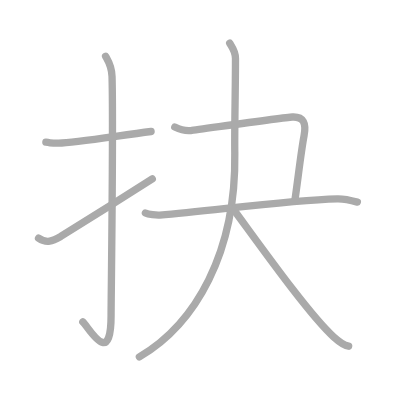
t = 0.00 s
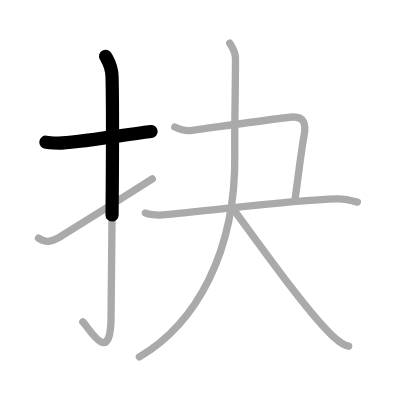
t = 1.50 s
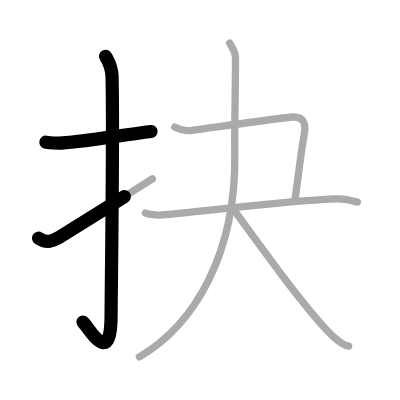
t = 2.75 s
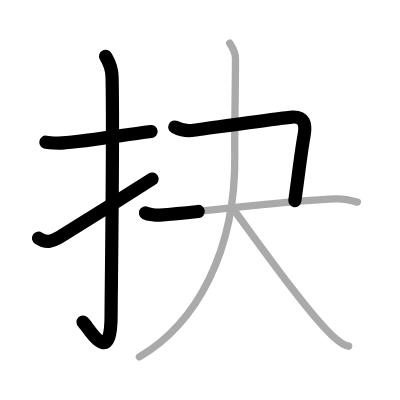
t = 4.25 s
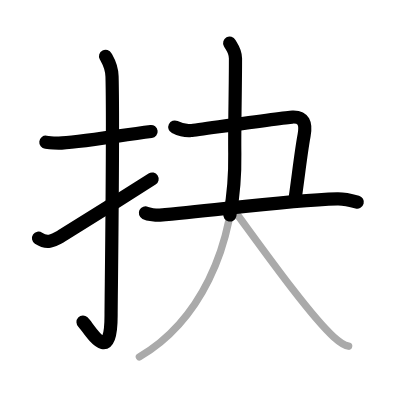
t = 5.50 s
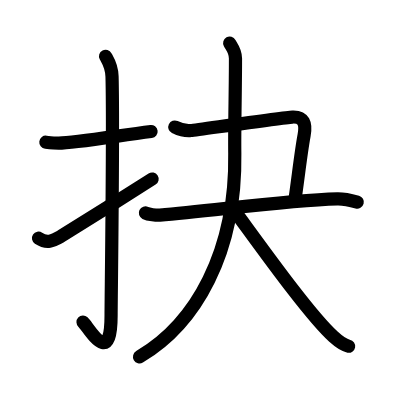
t = 7.00 s

The animated SVG that drew these frames (rendered in a browser with its animation timeline set to each time). Animation: 7 SMIL elements (animate=7); one cycle of 7.00 s.

<?xml version="1.0" standalone="no"?>
<!DOCTYPE svg PUBLIC "-//W3C//DTD SVG 1.1//EN"   "http://www.w3.org/Graphics/SVG/1.1/DTD/svg11.dtd">
<svg width="400px" height="400px"  version="1.1" xmlns="http://www.w3.org/2000/svg">
  <defs>
    <marker id="Triangle" viewBox="0 0 10 10" refX="0" refY="5" markerUnits="strokeWidth" markerWidth="3" style="stroke-opacity:0%;fill:#aaaaaa;" markerHeight="2" orient="auto">
      <path d="M 0 0 L 10 5 L 0 10 z" />
    </marker>
    
    <marker id="Arrow" viewBox="0 0 10 10" refX="5" refY="5" markerUnits="strokeWidth" markerWidth="1.8" style="stroke-opacity:0%;fill:#770000;" markerHeight="2" orient="auto">
      <path d="M 0 4 L 6 4 L 4 1 L 10 5 L 4 9 L 6 6 L 0 6 z" />
        <circle cx="5" cy="5" r="5" />
      </marker>
    
    <marker id="TriangleRed" viewBox="0 0 10 10" refX="0" refY="5" markerUnits="strokeWidth" markerWidth="3" style="stroke-opacity:0%;fill:#CC0000;" markerHeight="2" orient="auto">
      <path d="M 0 0 L 10 5 L 0 10 z" />
    </marker>
    
    <marker id="ArrowRed" viewBox="0 0 10 10" refX="5" refY="5" markerUnits="strokeWidth" markerWidth="1.8" style="stroke-opacity:0%;fill:#CC0000;" markerHeight="2" orient="auto">
      <path d="M 0 4 L 6 4 L 4 1 L 10 5 L 4 9 L 6 6 L 0 6 z" />
        <circle cx="5" cy="5" r="5" />
      </marker>
    
  </defs>
  
  <path style="fill:#ffffff; fill-opacity:100%; fill-rule:evenodd; stroke-width:0;" d="M 0 0 L 400px 0 L 400px 400px L 0 400px L 0 0" />

  <g transform="scale(3.6697247706422 3.6697247706422)">
<path style="fill:none; fill-opacity:0%; fill-rule:evenodd; stroke:#aaaaaa; stroke-opacity:100%; stroke-width: 1.5pt; stroke-linejoin:round; stroke-linecap:round;" d="M12.5 38.75C14.58 39 13.75 39 16 39c4.26 0 16-2 25.17-3.17"></path>
<path style="fill:none; fill-opacity:0%; fill-rule:evenodd; stroke:#aaaaaa; stroke-opacity:100%; stroke-width: 1.5pt; stroke-linejoin:round; stroke-linecap:round;" d="M28.77 15.33c0.48 0.92 1.67 2.49 1.76 5.52c0.4 14.55-0.26 60.16-0.26 65.12c0 14.78-6.21 3-7.71 1.75"></path>
<path style="fill:none; fill-opacity:0%; fill-rule:evenodd; stroke:#aaaaaa; stroke-opacity:100%; stroke-width: 1.5pt; stroke-linejoin:round; stroke-linecap:round;" d="M10.5 64.9c2.29 1.51 3.76 0.82 6.05-0.47c1.35-0.76 19.22-12.03 24.95-15.68"></path>
<path style="fill:none; fill-opacity:0%; fill-rule:evenodd; stroke:#aaaaaa; stroke-opacity:100%; stroke-width: 1.5pt; stroke-linejoin:round; stroke-linecap:round;" d="M47.63 34.61c1.2 0.58 2.59 1.16 4.39 0.96c1.79-0.19 25.27-3.57 27.67-3.68c3.06-0.14 3.8 1.75 3.17 5.06C82 41.5 81.25 48.5 80.33 54.75"></path>
<path style="fill:none; fill-opacity:0%; fill-rule:evenodd; stroke:#aaaaaa; stroke-opacity:100%; stroke-width: 1.5pt; stroke-linejoin:round; stroke-linecap:round;" d="M39.62 58.03c0.85 0.42 3.01 0.66 3.94 0.59c14.18-1.12 34.16-4.04 48.36-4.44c1.17-0.03 2.84 0.16 5.46 0.89"></path>
<path style="fill:none; fill-opacity:0%; fill-rule:evenodd; stroke:#aaaaaa; stroke-opacity:100%; stroke-width: 1.5pt; stroke-linejoin:round; stroke-linecap:round;" d="M62.59 11.75c0.55 1 1.58 2.08 1.58 4.17c0 8.89-0.29 19.12-0.19 25.84c0.41 27.02-10.67 46.49-26 55.49"></path>
<path style="fill:none; fill-opacity:0%; fill-rule:evenodd; stroke:#aaaaaa; stroke-opacity:100%; stroke-width: 1.5pt; stroke-linejoin:round; stroke-linecap:round;" d="M63.55 56.96c6.77 9.16 20.55 28.66 27.31 34.79c2.3 2.09 3.1 2.4 4.15 2.59"></path>

<path style="fill:none; fill-opacity:0%; fill-rule:evenodd; stroke:#000000; stroke-opacity:100%; stroke-width: 2.7pt; stroke-linejoin:round; stroke-linecap:round;" d="M12.5 38.75C14.58 39 13.75 39 16 39c4.26 0 16-2 25.17-3.17" pathLength="100" stroke-dashoffset="100" stroke-dasharray="100 105"><animate id="dashAnim1" attributeName="stroke-dashoffset" from="100" to="0" dur="1s" calcMode="linear" fill="freeze"/></path>
<path style="fill:none; fill-opacity:0%; fill-rule:evenodd; stroke:#000000; stroke-opacity:100%; stroke-width: 2.7pt; stroke-linejoin:round; stroke-linecap:round;" d="M28.77 15.33c0.48 0.92 1.67 2.49 1.76 5.52c0.4 14.55-0.26 60.16-0.26 65.12c0 14.78-6.21 3-7.71 1.75" pathLength="100" stroke-dashoffset="100" stroke-dasharray="100 105"><animate id="dashAnim2" attributeName="stroke-dashoffset" from="100" to="0" dur="1s" calcMode="linear" begin="dashAnim1.end" fill="freeze"/></path>
<path style="fill:none; fill-opacity:0%; fill-rule:evenodd; stroke:#000000; stroke-opacity:100%; stroke-width: 2.7pt; stroke-linejoin:round; stroke-linecap:round;" d="M10.5 64.9c2.29 1.51 3.76 0.82 6.05-0.47c1.35-0.76 19.22-12.03 24.95-15.68" pathLength="100" stroke-dashoffset="100" stroke-dasharray="100 105"><animate id="dashAnim3" attributeName="stroke-dashoffset" from="100" to="0" dur="1s" calcMode="linear" begin="dashAnim2.end" fill="freeze"/></path>
<path style="fill:none; fill-opacity:0%; fill-rule:evenodd; stroke:#000000; stroke-opacity:100%; stroke-width: 2.7pt; stroke-linejoin:round; stroke-linecap:round;" d="M47.63 34.61c1.2 0.58 2.59 1.16 4.39 0.96c1.79-0.19 25.27-3.57 27.67-3.68c3.06-0.14 3.8 1.75 3.17 5.06C82 41.5 81.25 48.5 80.33 54.75" pathLength="100" stroke-dashoffset="100" stroke-dasharray="100 105"><animate id="dashAnim4" attributeName="stroke-dashoffset" from="100" to="0" dur="1s" calcMode="linear" begin="dashAnim3.end" fill="freeze"/></path>
<path style="fill:none; fill-opacity:0%; fill-rule:evenodd; stroke:#000000; stroke-opacity:100%; stroke-width: 2.7pt; stroke-linejoin:round; stroke-linecap:round;" d="M39.62 58.03c0.85 0.42 3.01 0.66 3.94 0.59c14.18-1.12 34.16-4.04 48.36-4.44c1.17-0.03 2.84 0.16 5.46 0.89" pathLength="100" stroke-dashoffset="100" stroke-dasharray="100 105"><animate id="dashAnim5" attributeName="stroke-dashoffset" from="100" to="0" dur="1s" calcMode="linear" begin="dashAnim4.end" fill="freeze"/></path>
<path style="fill:none; fill-opacity:0%; fill-rule:evenodd; stroke:#000000; stroke-opacity:100%; stroke-width: 2.7pt; stroke-linejoin:round; stroke-linecap:round;" d="M62.59 11.75c0.55 1 1.58 2.08 1.58 4.17c0 8.89-0.29 19.12-0.19 25.84c0.41 27.02-10.67 46.49-26 55.49" pathLength="100" stroke-dashoffset="100" stroke-dasharray="100 105"><animate id="dashAnim6" attributeName="stroke-dashoffset" from="100" to="0" dur="1s" calcMode="linear" begin="dashAnim5.end" fill="freeze"/></path>
<path style="fill:none; fill-opacity:0%; fill-rule:evenodd; stroke:#000000; stroke-opacity:100%; stroke-width: 2.7pt; stroke-linejoin:round; stroke-linecap:round;" d="M63.55 56.96c6.77 9.16 20.55 28.66 27.31 34.79c2.3 2.09 3.1 2.4 4.15 2.59" pathLength="100" stroke-dashoffset="100" stroke-dasharray="100 105"><animate id="dashAnim7" attributeName="stroke-dashoffset" from="100" to="0" dur="1s" calcMode="linear" begin="dashAnim6.end" fill="freeze"/></path>

</g>

</svg>  
          
